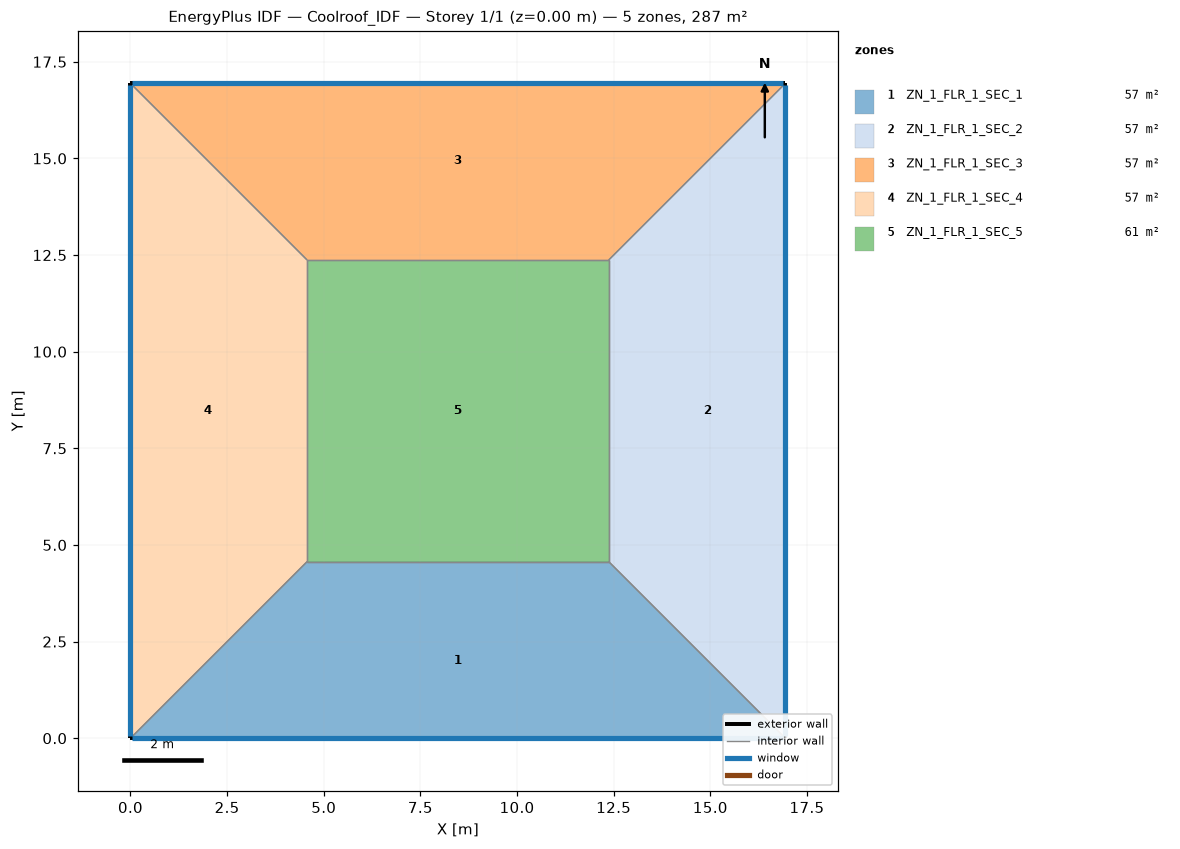
=== STOREY PLAN SPEC (per zone: floor XY polygon, exterior-wall plan segments, windows/doors) ===
zone 1: ZN_1_FLR_1_SEC_1  (56.5 m²)
  floor: (4.57, 4.57) (12.37, 4.57) (16.94, 0.00) (0.00, 0.00)
  exterior wall: (0.00, 0.00) – (16.94, 0.00)  [16.9 m]
    window: (0.05, 0.00) – (16.89, 0.00)  [17.8 m²]
  interior walls: 3
zone 2: ZN_1_FLR_1_SEC_2  (56.5 m²)
  floor: (12.37, 4.57) (12.37, 12.37) (16.94, 16.94) (16.94, 0.00)
  exterior wall: (16.94, 0.00) – (16.94, 16.94)  [16.9 m]
    window: (16.94, 0.05) – (16.94, 16.89)  [17.8 m²]
  interior walls: 3
zone 3: ZN_1_FLR_1_SEC_3  (56.5 m²)
  floor: (0.00, 16.94) (16.94, 16.94) (12.37, 12.37) (4.57, 12.37)
  exterior wall: (16.94, 16.94) – (0.00, 16.94)  [16.9 m]
    window: (16.89, 16.94) – (0.05, 16.94)  [17.8 m²]
  interior walls: 3
zone 4: ZN_1_FLR_1_SEC_4  (56.5 m²)
  floor: (0.00, 16.94) (4.57, 12.37) (4.57, 4.57) (0.00, 0.00)
  exterior wall: (0.00, 16.94) – (0.00, 0.00)  [16.9 m]
    window: (0.00, 16.89) – (0.00, 0.05)  [17.8 m²]
  interior walls: 3
zone 5: ZN_1_FLR_1_SEC_5  (60.9 m²)
  floor: (4.57, 12.37) (12.37, 12.37) (12.37, 4.57) (4.57, 4.57)
  interior walls: 4

=== DERIVED (storey summary) ===
Building: Coolroof_IDF
Storey: 1 of 1  (floor level z = 0.00 m)
Storey gross floor area: 287.0 m²
Zones on this storey: 5
  - ZN_1_FLR_1_SEC_1: floor 56.5 m²; exterior wall 16.9 m (59.3 m²); 1 window(s) 17.8 m²; WWR 30.0%
  - ZN_1_FLR_1_SEC_2: floor 56.5 m²; exterior wall 16.9 m (59.3 m²); 1 window(s) 17.8 m²; WWR 30.0%
  - ZN_1_FLR_1_SEC_3: floor 56.5 m²; exterior wall 16.9 m (59.3 m²); 1 window(s) 17.8 m²; WWR 30.0%
  - ZN_1_FLR_1_SEC_4: floor 56.5 m²; exterior wall 16.9 m (59.3 m²); 1 window(s) 17.8 m²; WWR 30.0%
  - ZN_1_FLR_1_SEC_5: floor 60.9 m²
Zone adjacency (shared interzone walls):
  - ZN_1_FLR_1_SEC_1 ↔ ZN_1_FLR_1_SEC_2
  - ZN_1_FLR_1_SEC_1 ↔ ZN_1_FLR_1_SEC_4
  - ZN_1_FLR_1_SEC_1 ↔ ZN_1_FLR_1_SEC_5
  - ZN_1_FLR_1_SEC_2 ↔ ZN_1_FLR_1_SEC_3
  - ZN_1_FLR_1_SEC_2 ↔ ZN_1_FLR_1_SEC_5
  - ZN_1_FLR_1_SEC_3 ↔ ZN_1_FLR_1_SEC_4
  - ZN_1_FLR_1_SEC_3 ↔ ZN_1_FLR_1_SEC_5
  - ZN_1_FLR_1_SEC_4 ↔ ZN_1_FLR_1_SEC_5